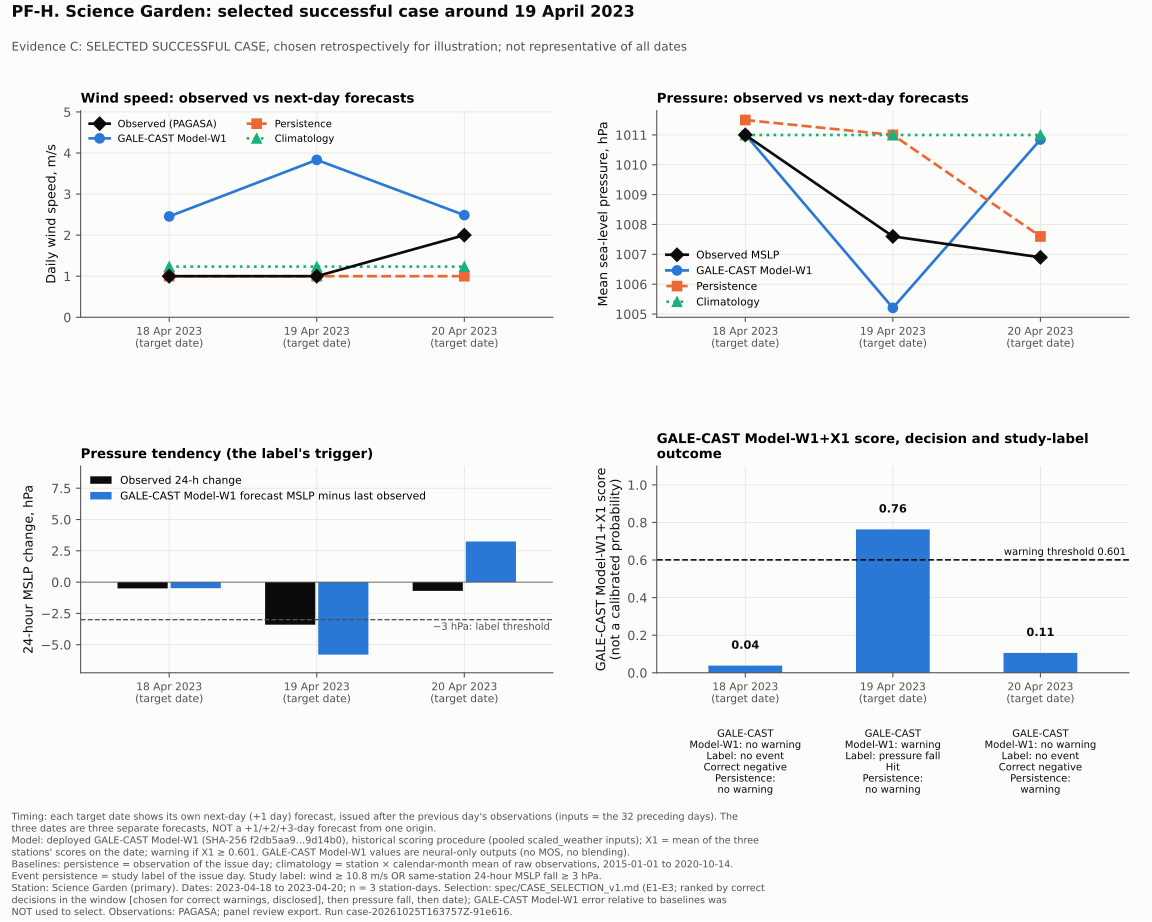

Values plotted in this chart, from the file beside it:
station, date, issue_date, y, prob, GALE-CAST Model-W1_wind, GALE-CAST Model-W1_humidity, GALE-CAST Model-W1_rainfall, GALE-CAST Model-W1_mslp, x1, L, L_wind, L_press, proc_wind_d, proc_wind_t, E_persist, E_clim, obs_wind, pers_wind, clim_wind, obs_humidity, pers_humidity, clim_humidity, obs_rainfall
Science Garden, 2023-04-18, 2023-04-17, 0, 0.03666, 2.456, 80.57, 1.672, 1011, 0.03804, 0, 0, 0, 1, 1, 0, 0.0, 1.0, 1.0, 1.233, 61.0, 72.0, 61.78, 0.0
Science Garden, 2023-04-19, 2023-04-18, 1, 0.7853, 3.832, 87.21, 10.54, 1005, 0.7632, 1, 0, 1, 1, 1, 0, 0.0, 1.0, 1.0, 1.233, 63.0, 61.0, 61.78, 0.0
Science Garden, 2023-04-20, 2023-04-19, 0, 0.05942, 2.487, 81.08, 1.773, 1011, 0.1056, 0, 0, 0, 2, 1, 1, 0.0, 2.0, 1.0, 1.233, 62.0, 63.0, 61.78, 0.0
